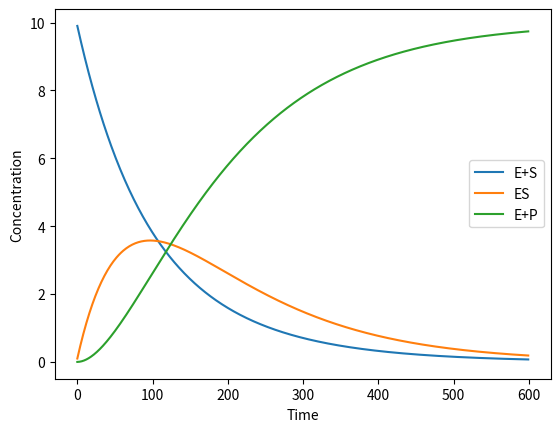

This chart was generated by the following Python code:
import numpy as np
import matplotlib.pyplot as plt

a = 0.01  # E+S -> ES
b = 0.001 # ES -> E+S
c = 0.01  # E+S -> E+P

update_matrix = np.array(
    [[1-a,b   ,0],
     [a ,1-b-c,0],
     [0 ,c    ,1]]
  )


# E+S, ES, E+P
current_state = np.array([10.0, 0.0, 0.0])

log = []

for i in range(0, 600):
    dot = np.dot(update_matrix, current_state)
    log.append(dot)
    current_state = dot

log = np.array(log)

plt.plot(log[:,0], label="E+S")
plt.plot(log[:,1], label="ES")
plt.plot(log[:,2], label="E+P")
plt.xlabel('Time')
plt.ylabel('Concentration')

plt.legend()

plt.show()